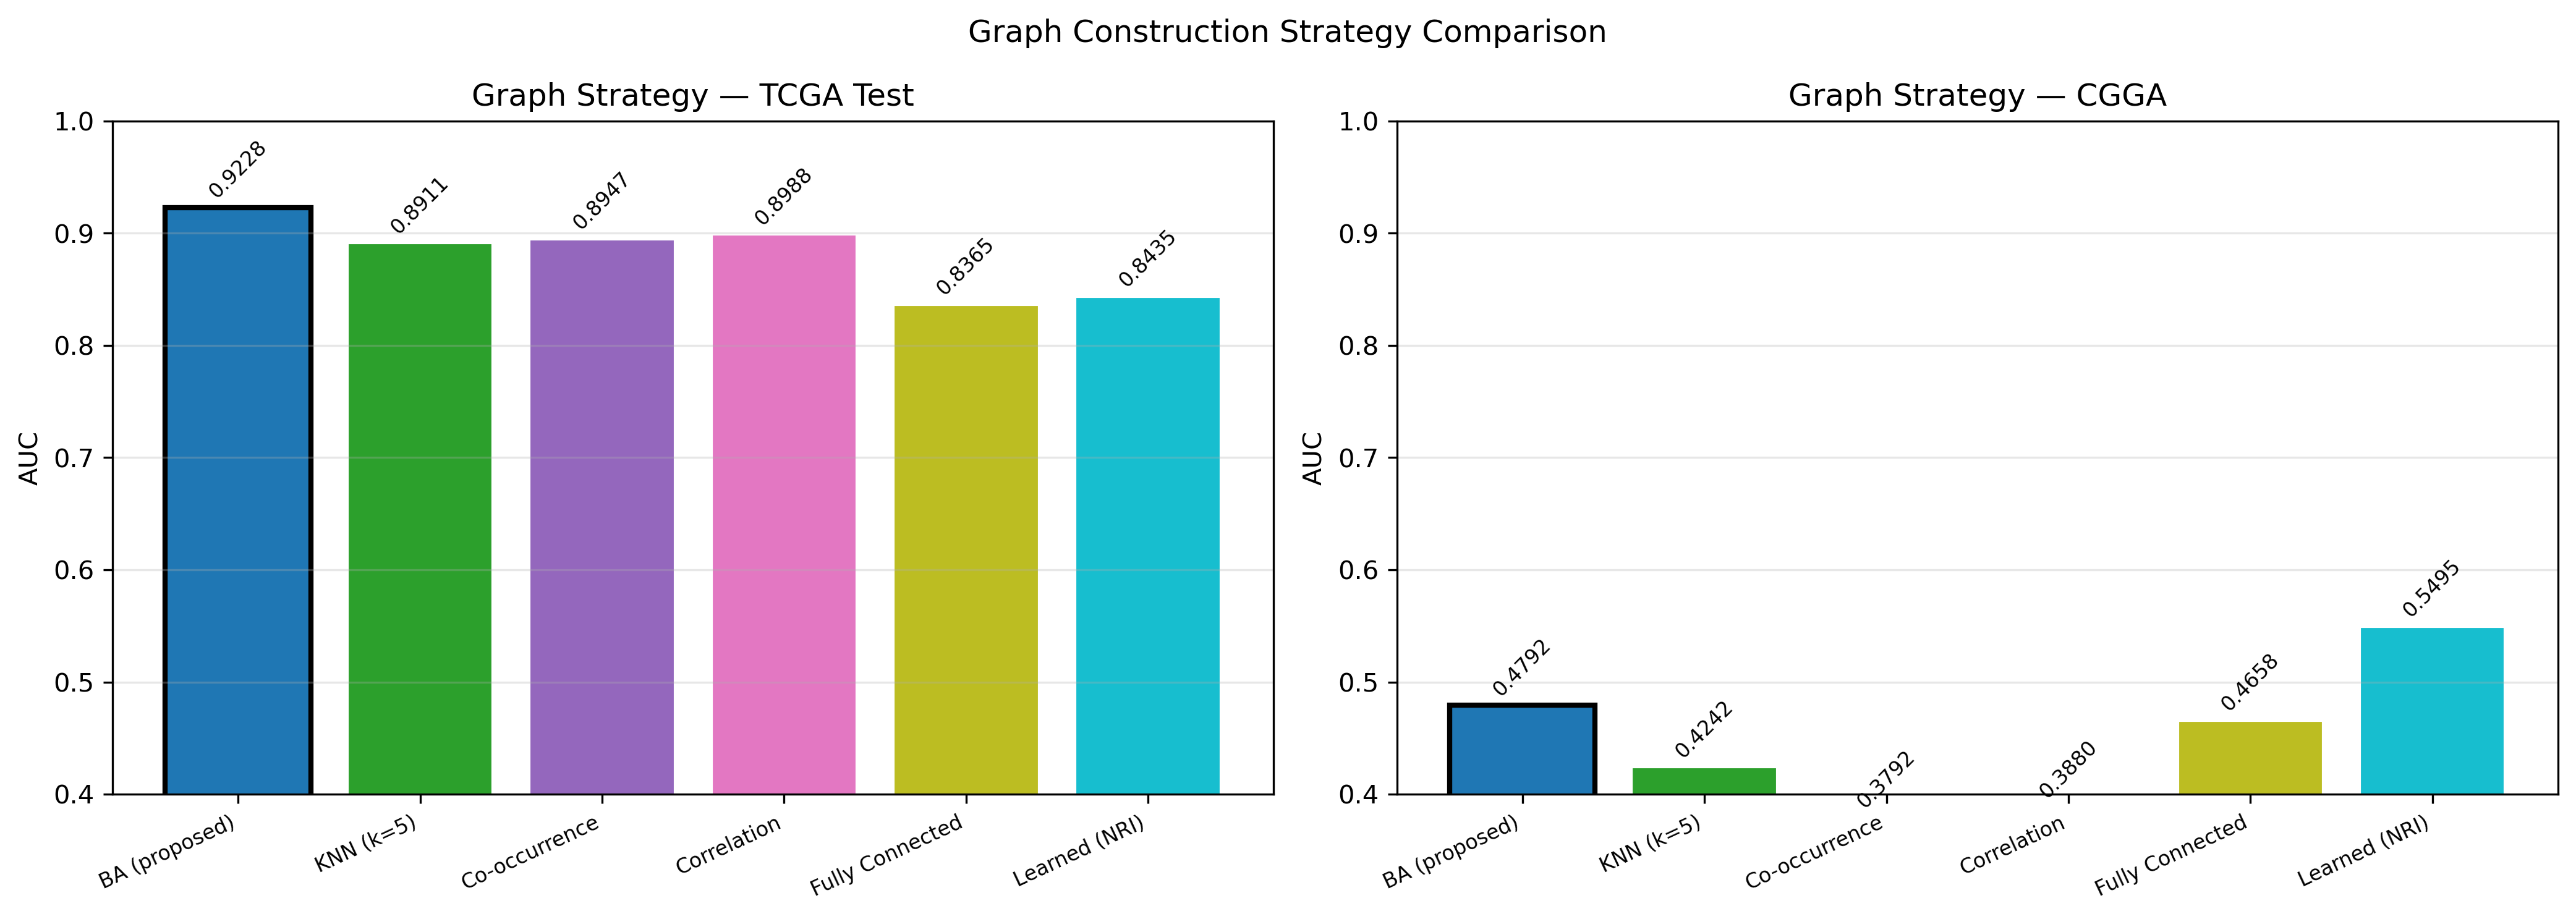

Source data for this figure (header and first rows):
Strategy, Dataset, AUC, F1, Recall_1, Recall_0
BA (proposed), TCGA Test, 0.9228, 0.8129, 0.8873, 0.7835
BA (proposed), CGGA, 0.4792, 0.5281, 0.7843, 0.3352
KNN (k=5), TCGA Test, 0.8911, 0.7919, 0.831, 0.8041
KNN (k=5), CGGA, 0.4242, 0.3755, 0.4804, 0.3956
Co-occurrence, TCGA Test, 0.8947, 0.8108, 0.8451, 0.8247
Co-occurrence, CGGA, 0.3792, 0.3409, 0.4412, 0.3571
Correlation, TCGA Test, 0.8988, 0.8029, 0.7746, 0.8866
Correlation, CGGA, 0.388, 0.3137, 0.3922, 0.3791
Fully Connected, TCGA Test, 0.8365, 0.5818, 0.4507, 0.9278
Fully Connected, CGGA, 0.4658, 0.37, 0.4118, 0.544
Learned (NRI), TCGA Test, 0.8435, 0.5841, 0.4648, 0.9072
Learned (NRI), CGGA, 0.5495, 0.2177, 0.1569, 0.8407
